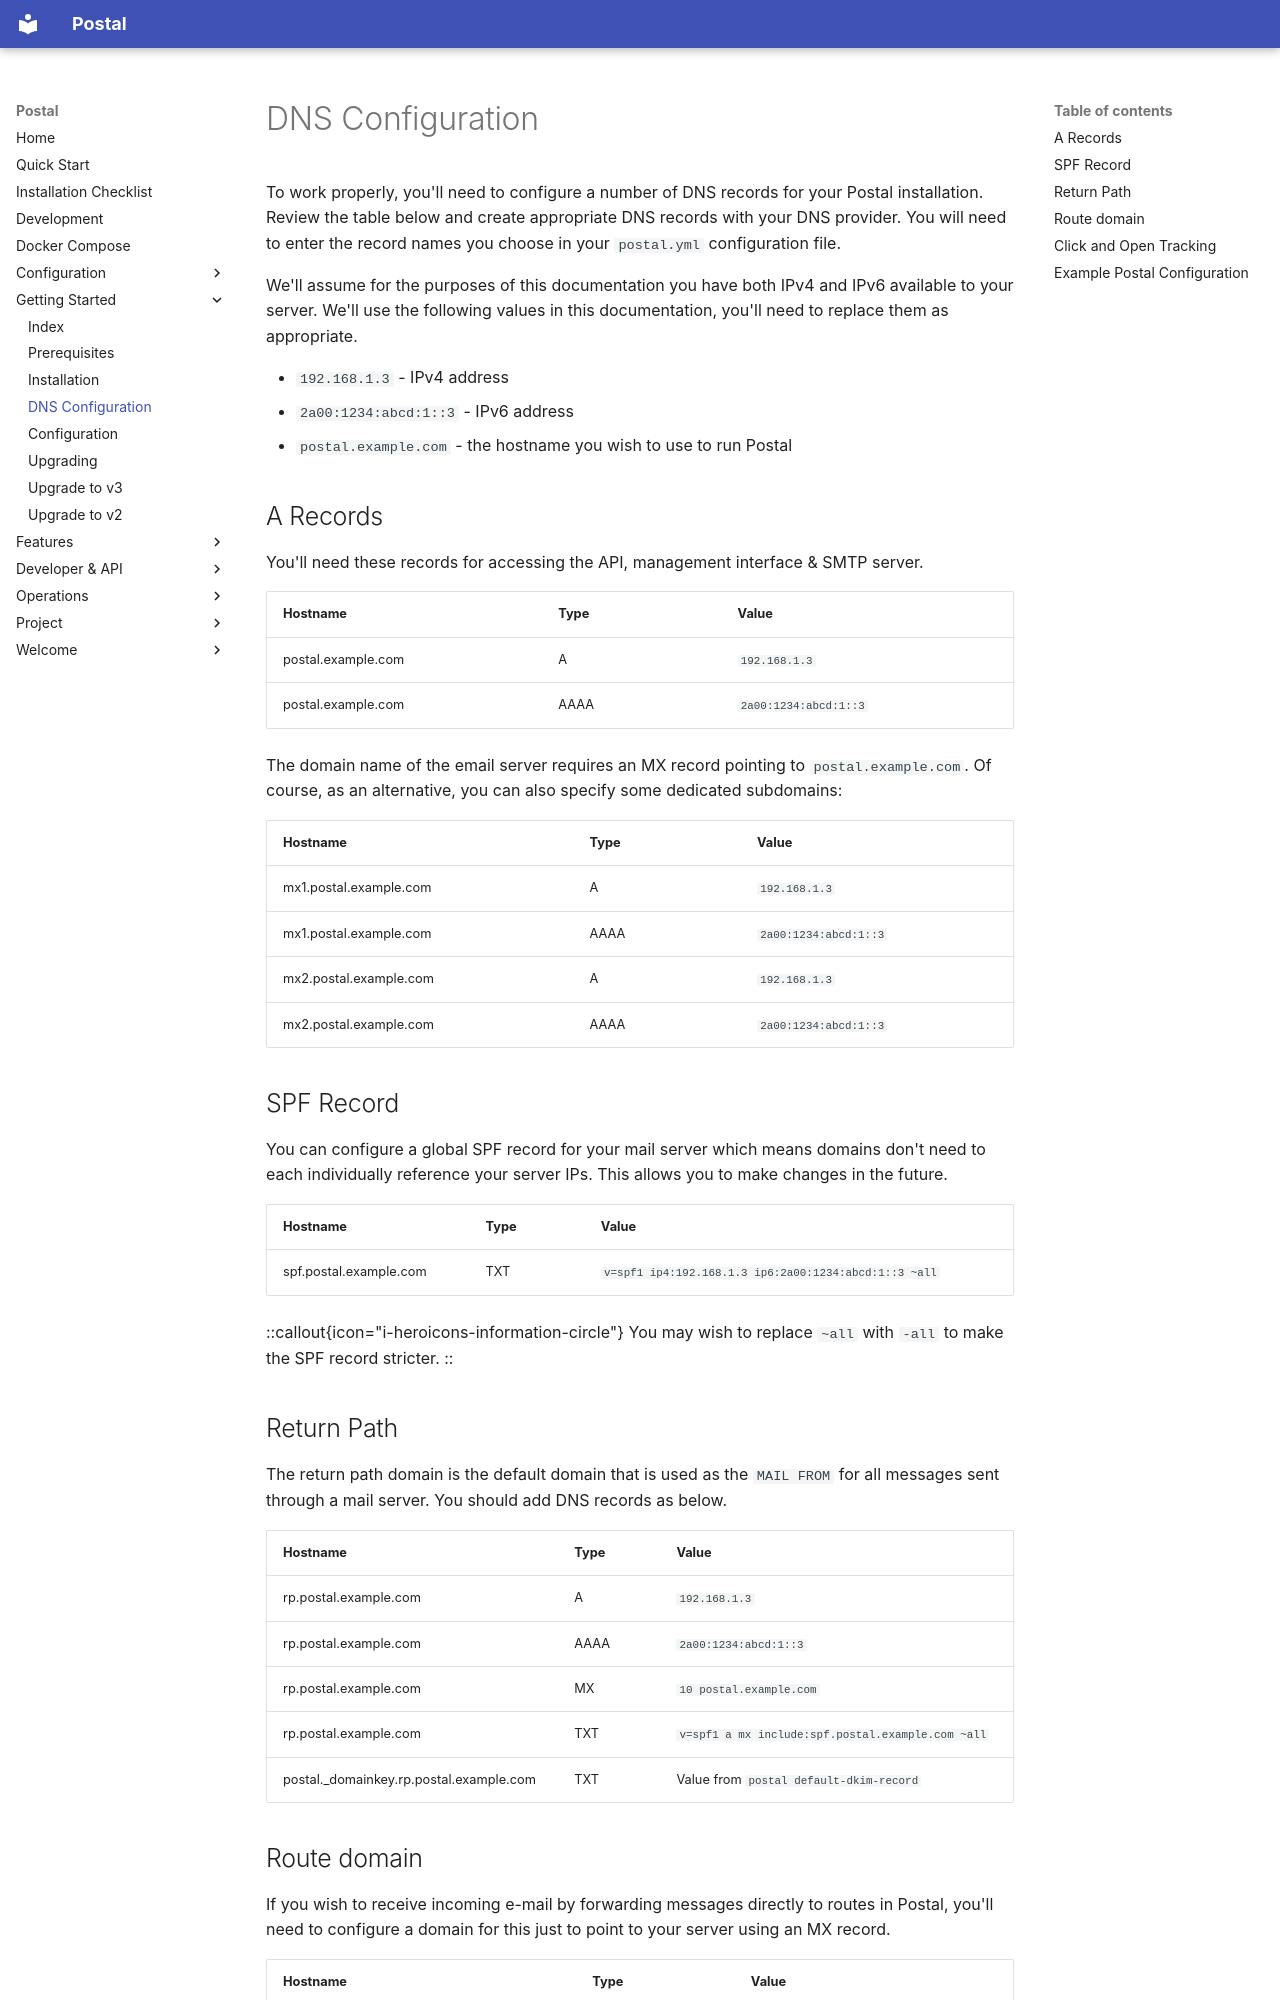

repository: relationsoftware/postal · page: getting-started/dns-configuration/index.html · generator: mkdocs

---
title: DNS configuration
description: ''
position: 2.3
category: Installation
---
To work properly, you'll need to configure a number of DNS records for your Postal installation. Review the table below and create appropriate DNS records with your DNS provider. You will need to enter the record names you choose in your `postal.yml` configuration file.

We'll assume for the purposes of this documentation you have both IPv4 and IPv6 available to your server. We'll use the following values in this documentation, you'll need to replace them as appropriate.

* `192.168.1.3` - IPv4 address
* `2a00:1234:abcd:1::3` - IPv6 address
* `postal.example.com` - the hostname you wish to use to run Postal

## A Records

You'll need these records for accessing the API, management interface & SMTP server.

<table>
  <thead>
    <tr>
      <th>Hostname</th>
      <th>Type</th>
      <th>Value</td>
    </tr>
  </thead>
  <tbody>
    <tr>
      <td>postal.example.com</td>
      <td>A</td>
      <td><code>192.168.1.3</code></td>
    </tr>
    <tr>
      <td>postal.example.com</td>
      <td>AAAA</td>
      <td><code>2a00:1234:abcd:1::3</code></td>
    </tr>
  </tbody>
</table>

The domain name of the email server requires an MX record pointing to `postal.example.com`. Of course, as an alternative, you can also specify some dedicated subdomains:

<table>
  <thead>
    <tr>
      <th>Hostname</th>
      <th>Type</th>
      <th>Value</td>
    </tr>
  </thead>
  <tbody>
    <tr>
      <td>mx1.postal.example.com</td>
      <td>A</td>
      <td><code>192.168.1.3</code></td>
    </tr>
    <tr>
      <td>mx1.postal.example.com</td>
      <td>AAAA</td>
      <td><code>2a00:1234:abcd:1::3</code></td>
    </tr>
    <tr>
      <td>mx2.postal.example.com</td>
      <td>A</td>
      <td><code>192.168.1.3</code></td>
    </tr>
    <tr>
      <td>mx2.postal.example.com</td>
      <td>AAAA</td>
      <td><code>2a00:1234:abcd:1::3</code></td>
    </tr>
  </tbody>
</table>

## SPF Record

You can configure a global SPF record for your mail server which means domains don't need to each individually reference your server IPs. This allows you to make changes in the future.

<table>
  <thead>
    <tr>
      <th>Hostname</th>
      <th>Type</th>
      <th>Value</td>
    </tr>
  </thead>
  <tbody>
    <tr>
      <td>spf.postal.example.com</td>
      <td>TXT</td>
      <td><code>v=spf1 ip4:192.168.1.3 ip6:2a00:1234:abcd:1::3 ~all</code></td>
    </tr>
  </tbody>
</table>

::callout{icon="i-heroicons-information-circle"}
You may wish to replace <code>~all</code> with <code>-all</code> to make the SPF record stricter.
::

## Return Path

The return path domain is the default domain that is used as the `MAIL FROM` for all messages sent through a mail server. You should add DNS records as below.

<table>
  <thead>
    <tr>
      <th>Hostname</th>
      <th>Type</th>
      <th>Value</td>
    </tr>
  </thead>
  <tbody>
    <tr>
      <td>rp.postal.example.com</td>
      <td>A</td>
      <td><code>192.168.1.3</code></td>
    </tr>
    <tr>
      <td>rp.postal.example.com</td>
      <td>AAAA</td>
      <td><code>2a00:1234:abcd:1::3</code></td>
    </tr>
    <tr>
      <td>rp.postal.example.com</td>
      <td>MX</td>
      <td><code>10 postal.example.com</code></td>
    </tr>
    <tr>
      <td>rp.postal.example.com</td>
      <td>TXT</td>
      <td><code>v=spf1 a mx include:spf.postal.example.com ~all</code></td>
    </tr>
    <tr>
      <td>postal._domainkey.rp.postal.example.com</td>
      <td>TXT</td>
      <td>Value from <code>postal default-dkim-record</code></td>
    </tr>
  </tbody>
</table>
